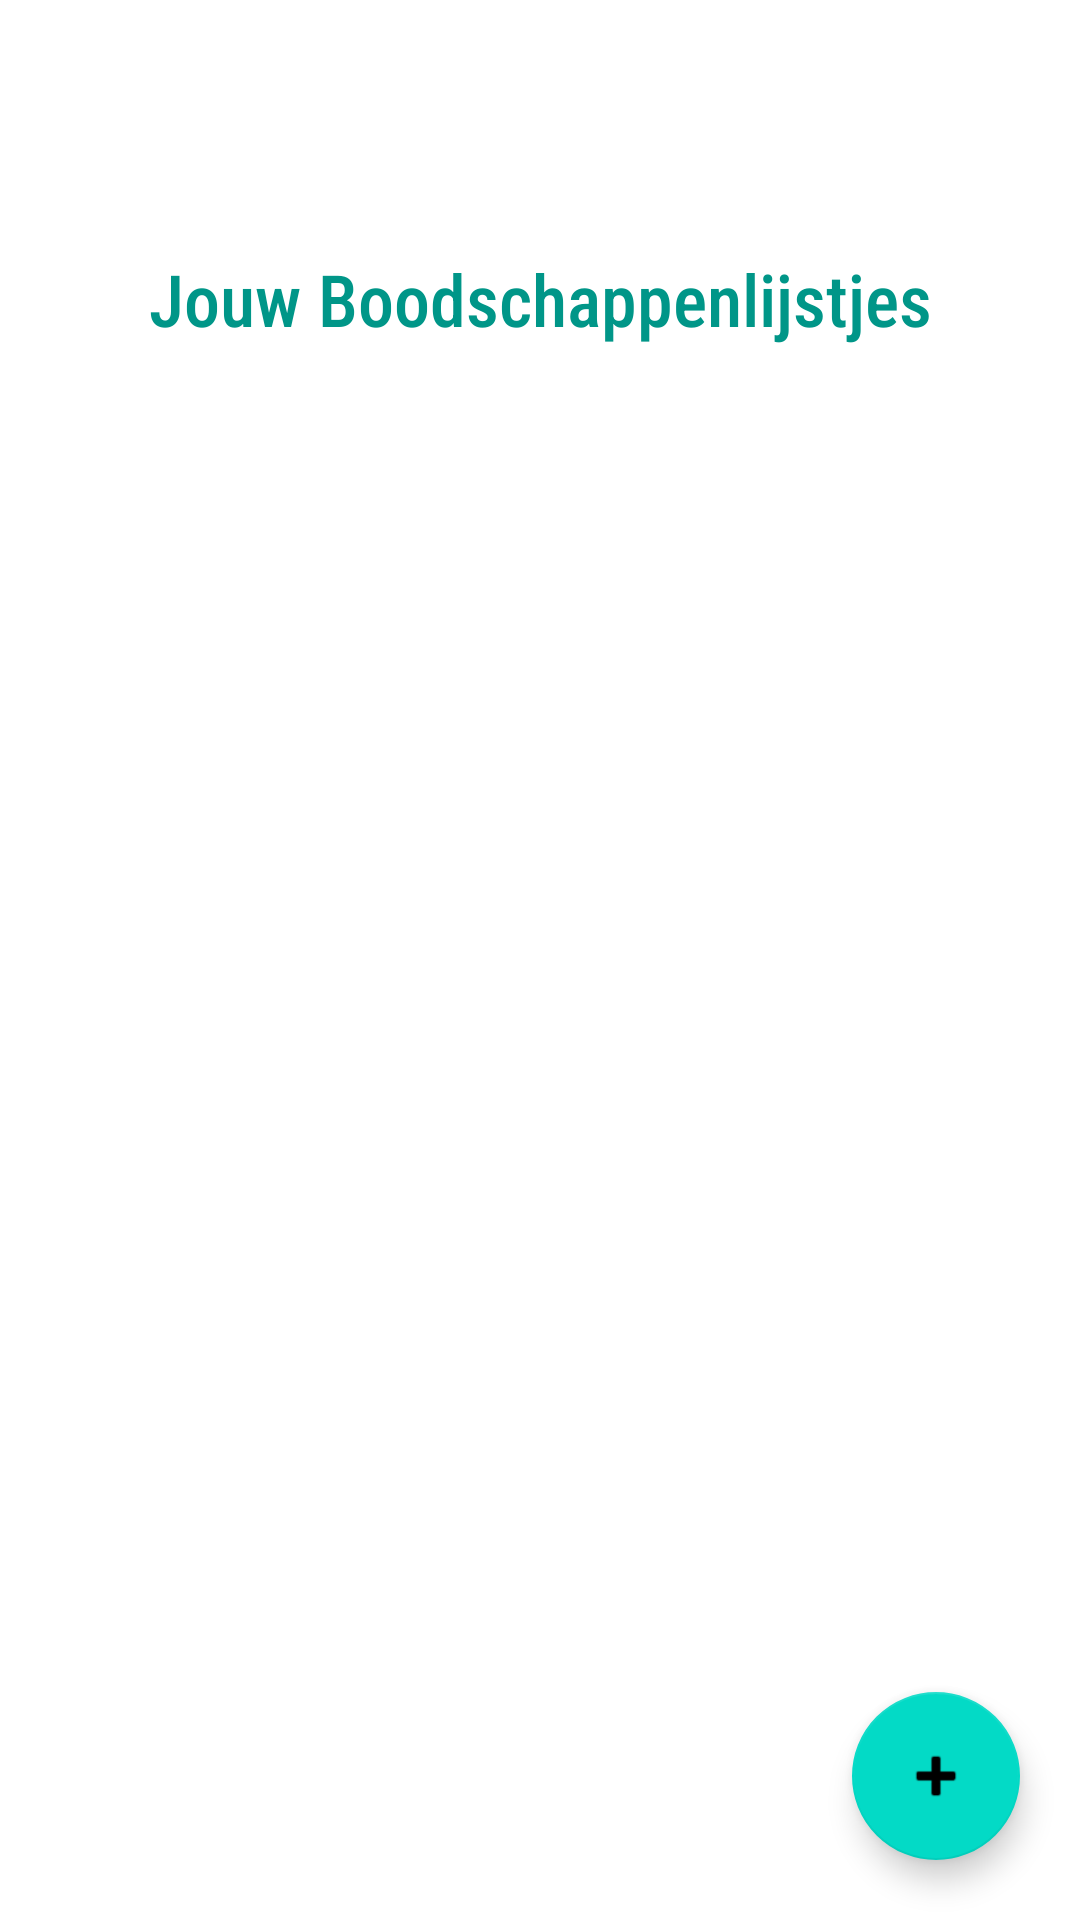

Here is an Android app screen rendered from its layout file. Give the layout XML and the strings, colors and styles it references.
<!-- AndroidManifest.xml: application theme AppTheme -->
<!-- res/layout/fragment_list_collection.xml -->
<?xml version="1.0" encoding="utf-8"?>
<androidx.coordinatorlayout.widget.CoordinatorLayout
    android:id="@+id/listCollectionCoordinator"
    xmlns:android="http://schemas.android.com/apk/res/android"
    xmlns:app="http://schemas.android.com/apk/res-auto"
    android:layout_width="match_parent"
    android:layout_height="match_parent">

    <TextView
        android:id="@+id/textView.promotion_name"
        android:layout_width="match_parent"
        android:layout_height="wrap_content"
        android:layout_marginHorizontal="100px"
        android:layout_marginVertical="250px"
        android:fontFamily="sans-serif-condensed-medium"
        android:text="Jouw Boodschappenlijstjes"
        android:textAlignment="center"
        android:textColor="#009688"
        android:textSize="24sp" />

    <ListView
        android:id="@+id/ShoppingListView"
        android:layout_width="match_parent"
        android:layout_height="match_parent"
        android:layout_marginTop="500px"
        android:layout_marginBottom="400px"></ListView>

    <com.google.android.material.floatingactionbutton.FloatingActionButton
        android:id="@+id/addButton"
        android:layout_width="wrap_content"
        android:layout_height="wrap_content"
        android:layout_gravity="bottom|right"
        android:layout_margin="20dp"
        android:tint="@android:color/white"
        android:src="@android:drawable/ic_input_add"
        app:layout_anchorGravity="bottom|right|end" />

</androidx.coordinatorlayout.widget.CoordinatorLayout>
<!-- resources referenced by this layout -->
<resources>
  <style name="AppTheme" parent="Theme.MaterialComponents.Light.NoActionBar">
          
          <item name="colorPrimary">@color/colorPrimary</item>
          <item name="colorPrimaryDark">@color/colorPrimaryDark</item>
          <item name="colorAccent">@color/colorAccent</item>
          <item name="android:fontFamily">sans-serif-condensed-medium</item>
      </style>
  <color name="colorPrimary">#008577</color>
  <color name="colorPrimaryDark">#00574B</color>
  <color name="colorAccent">#D81B60</color>
</resources>
